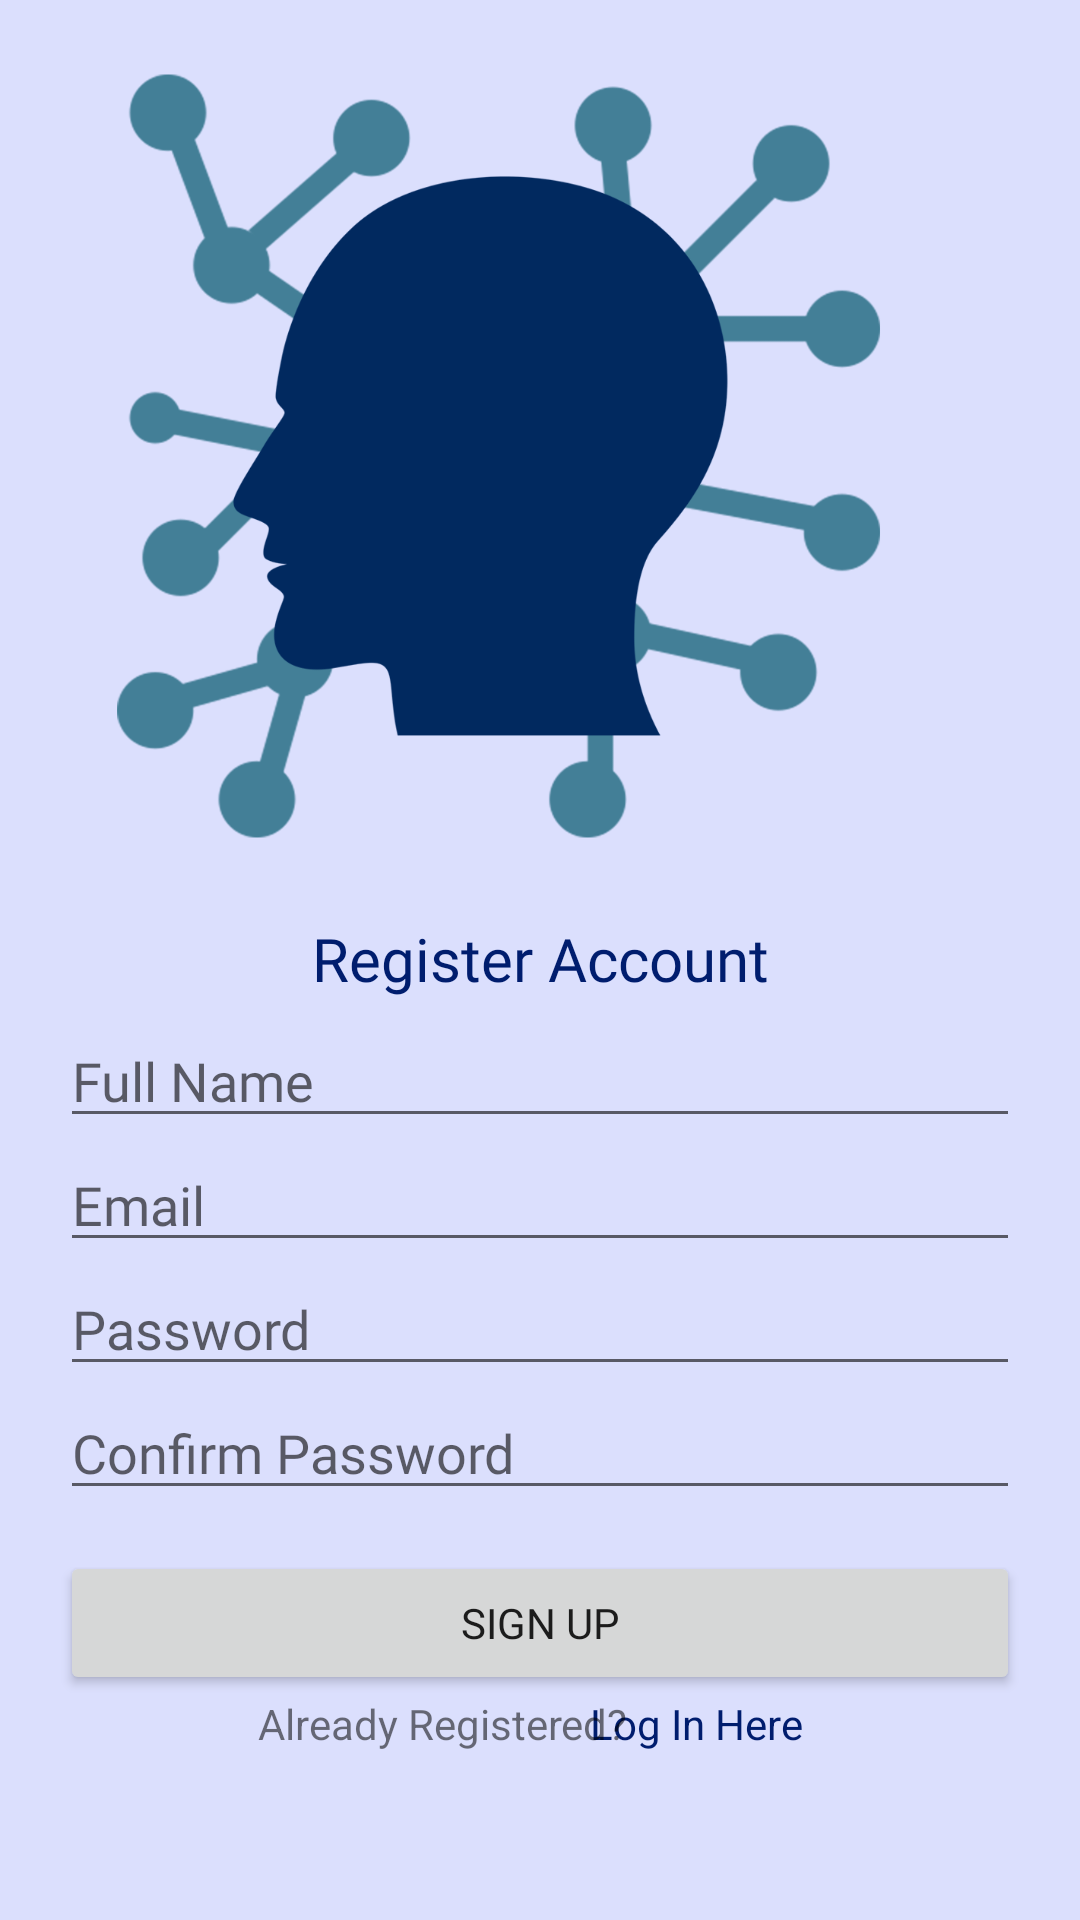

This screen was rendered from an Android layout file. Write that file and the resources it references.
<!-- AndroidManifest.xml: application theme Theme.MentalStatus -->
<!-- res/layout/activity_register.xml -->
<?xml version="1.0" encoding="utf-8"?>
<androidx.constraintlayout.widget.ConstraintLayout xmlns:android="http://schemas.android.com/apk/res/android"
    xmlns:app="http://schemas.android.com/apk/res-auto"
    xmlns:tools="http://schemas.android.com/tools"
    android:layout_width="match_parent"
    android:layout_height="match_parent"
    tools:context=".Register"
    android:background="@color/Lightest"
    android:paddingLeft="20dp"
    android:paddingRight="20dp">


    <TextView
        android:id="@+id/textView"
        android:layout_width="wrap_content"
        android:layout_height="wrap_content"
        android:fontFamily="@font/archivo"
        android:text="Register Account"
        android:textColor="@color/Text_Dark"
        android:textSize="20sp"
        app:layout_constraintBottom_toBottomOf="parent"
        app:layout_constraintEnd_toEndOf="parent"
        app:layout_constraintStart_toStartOf="parent"
        app:layout_constraintTop_toTopOf="parent"
        app:layout_constraintVertical_bias="0.499" />

    <ImageView
        android:id="@+id/imageView"
        android:layout_width="343dp"
        android:layout_height="304dp"
        app:layout_constraintBottom_toBottomOf="parent"
        app:layout_constraintEnd_toEndOf="parent"
        app:layout_constraintHorizontal_bias="0.705"
        app:layout_constraintStart_toStartOf="parent"
        app:layout_constraintTop_toTopOf="parent"
        app:layout_constraintVertical_bias="0.0"
        app:srcCompat="@drawable/ms_logo" />

    <EditText
        android:id="@+id/fullName"
        android:layout_width="0dp"
        android:layout_height="wrap_content"
        android:layout_marginTop="32dp"
        android:ems="10"
        android:fontFamily="@font/archivo_medium"
        android:hint="Full Name"
        android:inputType="textPersonName"
        app:layout_constraintEnd_toEndOf="parent"
        app:layout_constraintStart_toStartOf="parent"
        app:layout_constraintTop_toTopOf="@+id/textView" />

    <EditText
        android:id="@+id/Email"
        android:layout_width="0dp"
        android:layout_height="wrap_content"
        android:ems="10"
        android:fontFamily="@font/archivo_medium"
        android:hint="Email"
        android:inputType="textEmailAddress"
        app:layout_constraintEnd_toEndOf="parent"
        app:layout_constraintStart_toStartOf="parent"
        app:layout_constraintTop_toBottomOf="@+id/fullName" />

    <EditText
        android:id="@+id/password"
        android:layout_width="0dp"
        android:layout_height="wrap_content"
        android:fontFamily="@font/archivo_medium"
        android:hint="Password"
        android:inputType="textPassword"
        app:layout_constraintEnd_toEndOf="parent"
        app:layout_constraintStart_toStartOf="parent"
        app:layout_constraintTop_toBottomOf="@+id/Email" />

    <EditText
        android:id="@+id/cfpassword"
        android:layout_width="0dp"
        android:layout_height="wrap_content"
        android:fontFamily="@font/archivo_medium"
        android:hint="Confirm Password"
        android:inputType="textPassword"
        app:layout_constraintEnd_toEndOf="parent"
        app:layout_constraintHorizontal_bias="0.6"
        app:layout_constraintStart_toStartOf="parent"
        app:layout_constraintTop_toBottomOf="@+id/password" />

    <Button
        android:id="@+id/regsiterBtn"
        android:layout_width="0dp"
        android:layout_height="wrap_content"
        android:text="Sign up"
        android:fontFamily="@font/archivo_medium"
        app:layout_constraintBottom_toBottomOf="parent"
        app:layout_constraintEnd_toEndOf="parent"
        app:layout_constraintStart_toStartOf="parent"
        app:layout_constraintTop_toBottomOf="@+id/cfpassword"
        app:layout_constraintVertical_bias="0.155" />

    <TextView
        android:id="@+id/createText"
        android:layout_width="wrap_content"
        android:layout_height="wrap_content"
        android:text="Log In Here"
        android:textColor="@color/Text_Dark"
        app:layout_constraintBottom_toBottomOf="parent"
        app:layout_constraintEnd_toEndOf="parent"
        app:layout_constraintHorizontal_bias="0.71"
        app:layout_constraintStart_toStartOf="parent"
        app:layout_constraintTop_toBottomOf="@+id/regsiterBtn"
        app:layout_constraintVertical_bias="0.0" />

    <TextView
        android:id="@+id/createText2"
        android:layout_width="wrap_content"
        android:layout_height="wrap_content"
        android:text="Already Registered?"
        app:layout_constraintBottom_toBottomOf="parent"
        app:layout_constraintEnd_toEndOf="parent"
        app:layout_constraintHorizontal_bias="0.335"
        app:layout_constraintStart_toStartOf="parent"
        app:layout_constraintTop_toBottomOf="@+id/regsiterBtn"
        app:layout_constraintVertical_bias="0.0" />

    <ProgressBar
        android:id="@+id/progressBar"
        style="?android:attr/progressBarStyle"
        android:layout_width="wrap_content"
        android:layout_height="wrap_content"
        android:visibility="invisible"
        app:layout_constraintBottom_toBottomOf="parent"
        app:layout_constraintEnd_toEndOf="parent"
        app:layout_constraintHorizontal_bias="0.498"
        app:layout_constraintStart_toStartOf="parent"
        app:layout_constraintTop_toBottomOf="@+id/createText"
        app:layout_constraintVertical_bias="0.6" />

</androidx.constraintlayout.widget.ConstraintLayout>
<!-- resources referenced by this layout -->
<resources>
  <color name="Lightest">#DBDFFD</color>
  <color name="Text_Dark">#001D6E</color>
  <!-- drawable ms_logo: png bitmap (drawable, 74920 bytes) -->
  <style name="Theme.MentalStatus" parent="Theme.MaterialComponents.DayNight.NoActionBar">
          
          <item name="colorPrimary">@color/Primary</item>
          <item name="colorPrimaryVariant">@color/Secondary</item>
          <item name="colorOnPrimary">@color/white</item>
          
          <item name="colorSecondary">@color/Text_Dark</item>
          <item name="colorSecondaryVariant">@color/Text_Dark</item>
          <item name="colorOnSecondary">@color/black</item>
          
          <item name="android:statusBarColor" tools:targetApi="l">@color/black</item>
          
      </style>
  <color name="Primary">#242F9B</color>
  <color name="Secondary">#646FD4</color>
  <color name="white">#FFFFFFFF</color>
  <color name="black">#FF000000</color>
</resources>
